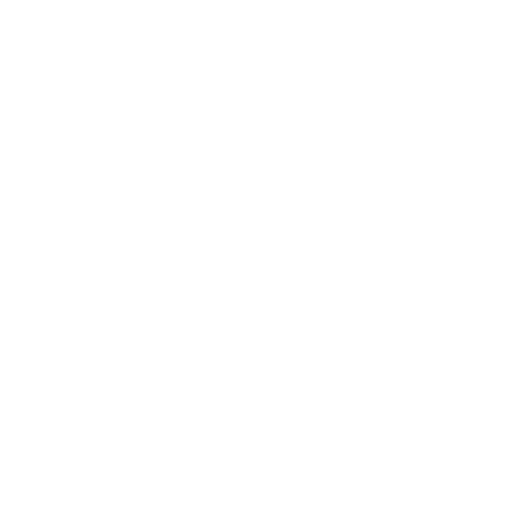
t = 0.00 s
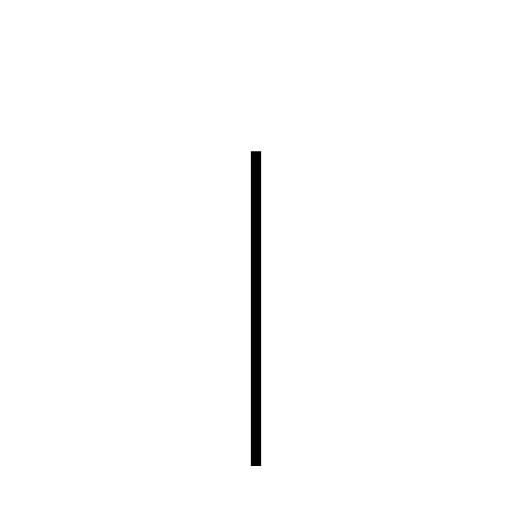
t = 0.92 s
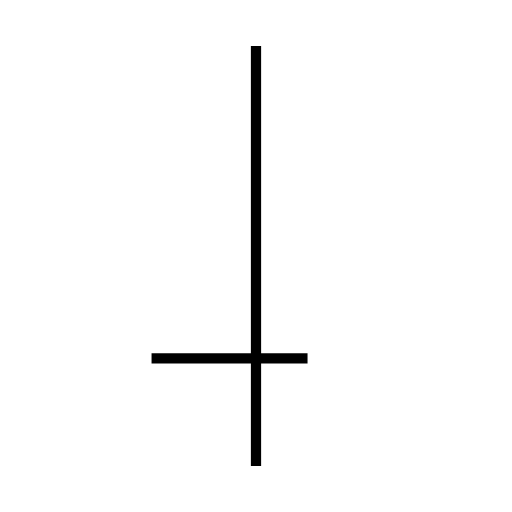
t = 1.69 s
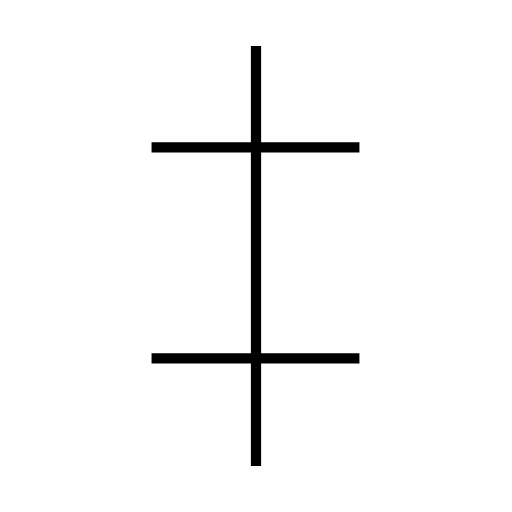
t = 2.45 s
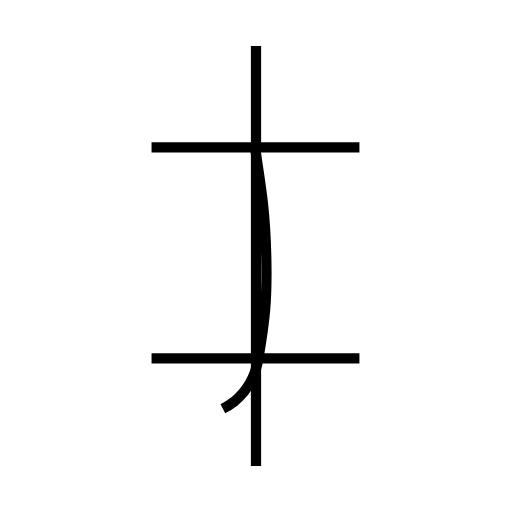
t = 3.26 s
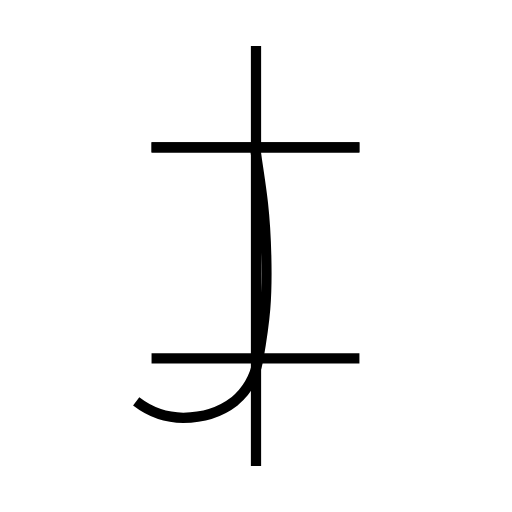
t = 4.14 s

The animated SVG that drew these frames (rendered in a browser with its animation timeline set to each time). Animation: 5 SMIL elements (animate=5); one cycle of 4.13 s.

<?xml version='1.0' encoding='utf-8'?>
<svg viewBox="0.0 -6.0 50.0 50.0" version="1.1" xmlns="http://www.w3.org/2000/svg"><rect x="-1000" y="-1000" width="2000" height="2000" stroke="white" fill="white" /><g style="fill:none;stroke:#000000;stroke-width:1"><path d="M 25.0 1.5 L 25.0 -39.5 " transform="translate(0.0 38.0)" stroke-dasharray="41.0" stroke-dashoffset="41.0"><animate attributeName="stroke-dashoffset" from="41.0" to="0" dur="1.23s" begin="0s; anim_end.end" fill="freeze" id="anim0" /></path><path d="M 14.8 -9.0 L 35.1 -9.0 " transform="translate(0.0 38.0)" stroke-dasharray="20.3" stroke-dashoffset="20.3"><animate attributeName="stroke-dashoffset" from="20.3" to="0" dur="0.609s" begin="anim0.end" fill="freeze" id="anim1" /></path><path d="M 35.1 -29.6 L 14.8 -29.6 " transform="translate(0.0 38.0)" stroke-dasharray="20.3" stroke-dashoffset="20.3"><animate attributeName="stroke-dashoffset" from="20.3" to="0" dur="0.609s" begin="anim1.end" fill="freeze" id="anim2" /></path><path d="M 24.9 -29.6 C 25.6 -25.1 25.9 -23.1 26.0 -19.0 C 26.1 -14.9 25.9 -12.8 25.2 -8.8 C 24.9 -7.2 24.1 -5.8 22.9 -4.8 C 21.6 -3.8 19.9 -3.2 17.9 -3.2 C 16.1 -3.2 14.6 -3.8 13.3 -4.8 " transform="translate(0.0 38.0)" stroke-dasharray="35.93834988185323" stroke-dashoffset="35.93834988185323"><animate attributeName="stroke-dashoffset" from="35.93834988185323" to="0" dur="1.0781504964555968s" begin="anim2.end" fill="freeze" id="anim3" /></path><path d="M 14.8 -29.6 L 35.1 -29.6" transform="translate(0.0 38.0)" stroke-dasharray="20.3" stroke-dashoffset="20.3"><animate attributeName="stroke-dashoffset" from="20.3" to="0" dur="0.609s" begin="anim3.end" fill="freeze" id="anim_end" /></path></g></svg>
